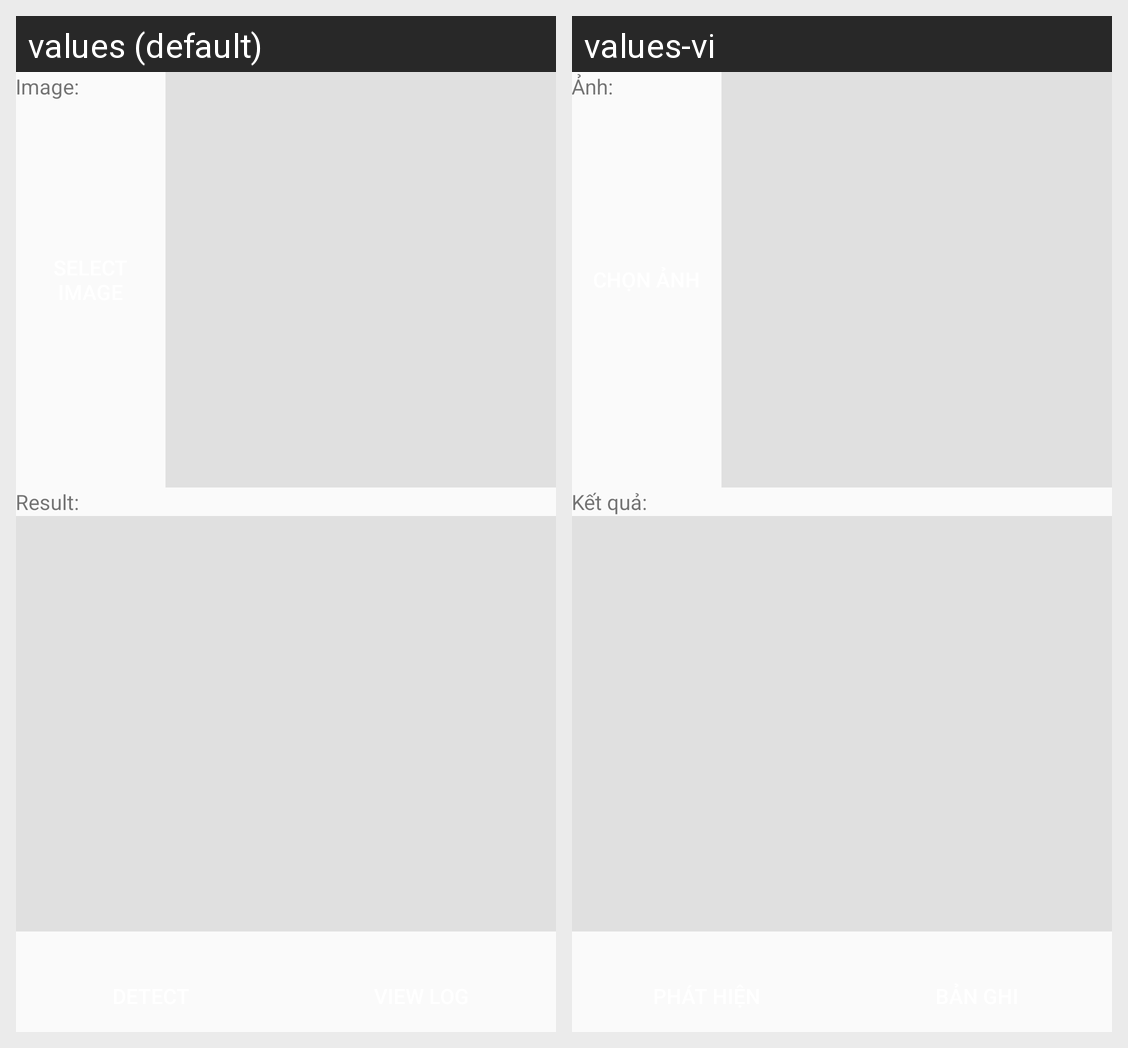

Locale-by-locale string values for the Android screen shown in this grid:
Android screen res/layout/activity_detection.xml rendered under 2 locales, left to right: values (default), values-vi. Device: Nexus 5 (rendered at 1080×1920; each locale shown at half size, 540×960, under a caption strip naming it); theme AppTheme.
Strings drawn on this screen, with the default value and each locale's value (text and hints the layout hard-codes, and strings that could not be matched under every locale, appear in the picture but are not listed):

image
  values: Image:
  values-vi: Ảnh:

result
  values: Result:
  values-vi: Kết quả:
